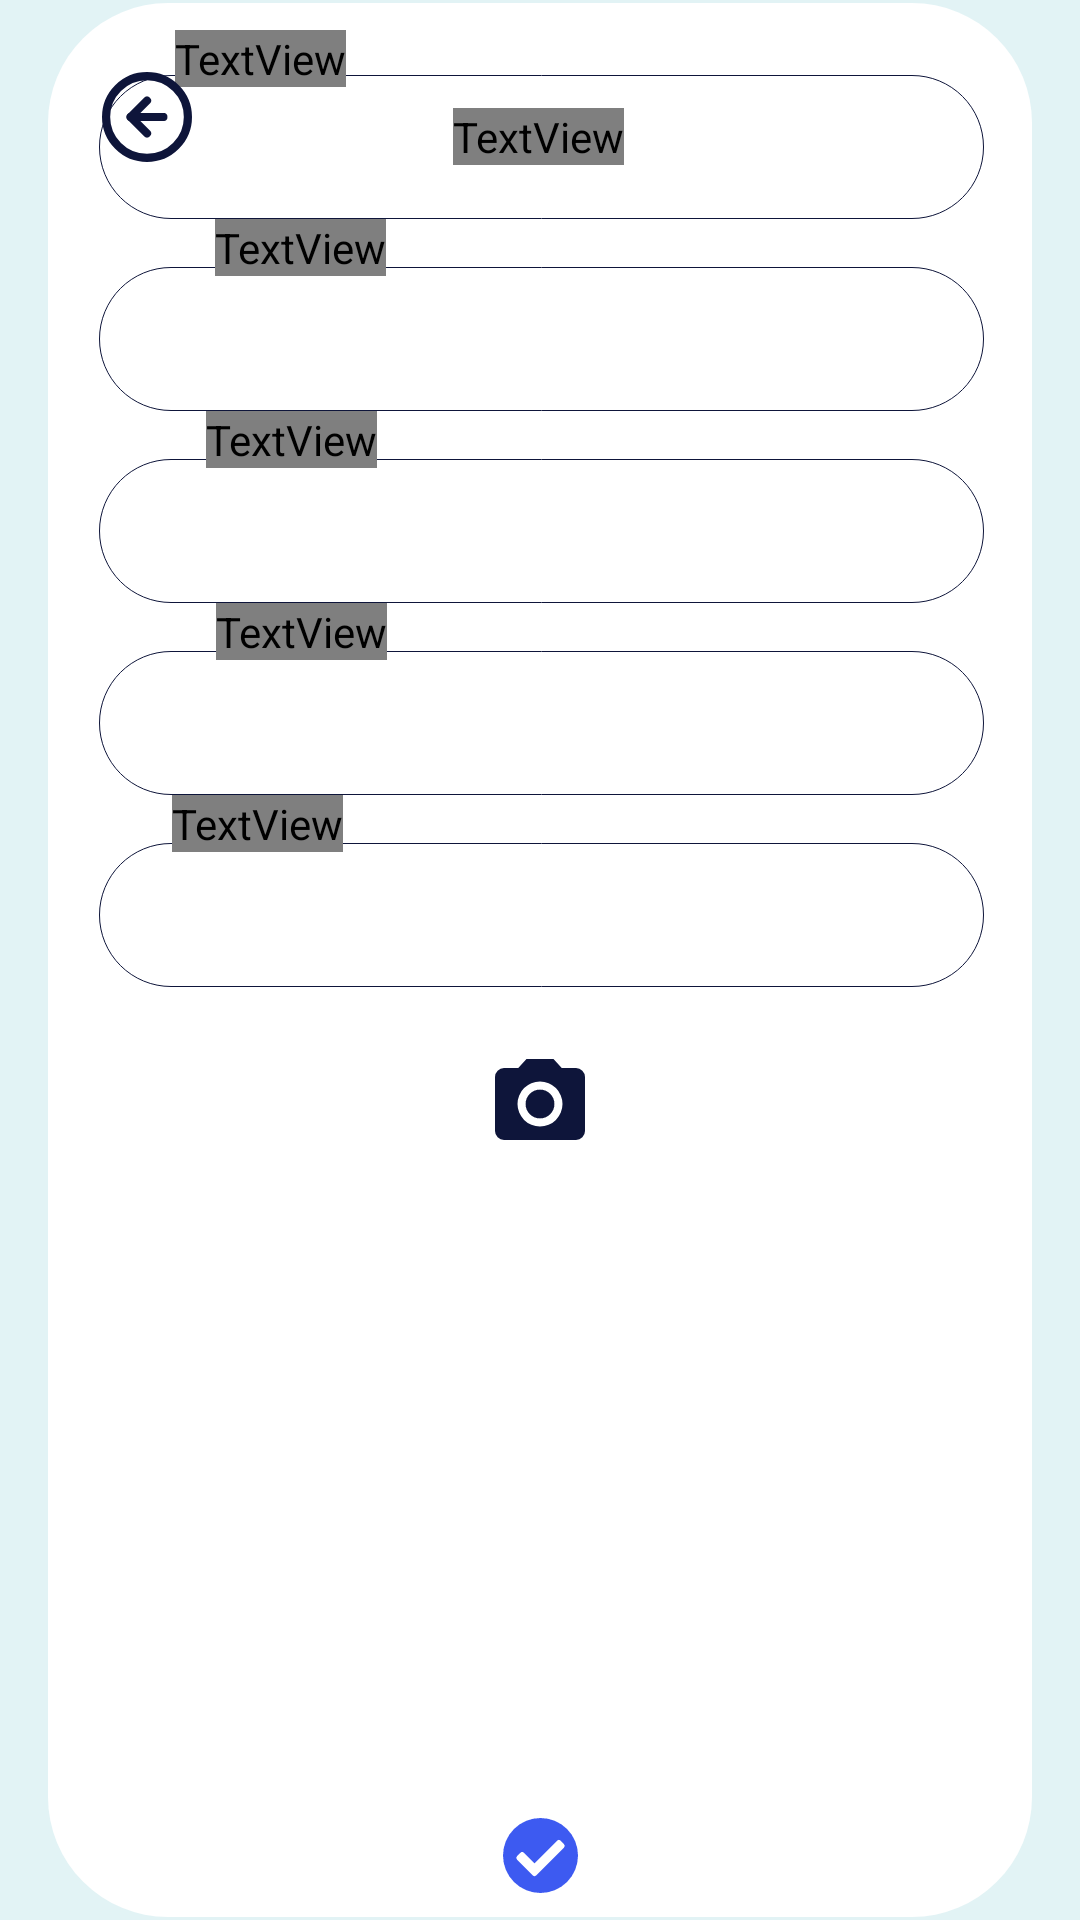

This screen was rendered from an Android layout file. Write that file and the resources it references.
<!-- AndroidManifest.xml: application theme Theme.IStock -->
<!-- res/layout/activity_edit_product.xml -->
<?xml version="1.0" encoding="utf-8"?>
<androidx.constraintlayout.widget.ConstraintLayout xmlns:android="http://schemas.android.com/apk/res/android"
    xmlns:app="http://schemas.android.com/apk/res-auto"
    xmlns:tools="http://schemas.android.com/tools"
    android:layout_width="match_parent"
    android:layout_height="match_parent"
    android:background="@color/lblue"
    tools:context=".EditProduct">

    <TextView
        android:id="@+id/textView14"
        android:layout_width="wrap_content"
        android:layout_height="wrap_content"
        android:layout_marginStart="16dp"
        android:layout_marginTop="71dp"
        android:layout_marginEnd="16dp"
        android:layout_marginBottom="71dp"
        android:background="@drawable/editproduct_bgshape"
        app:layout_constraintBottom_toBottomOf="parent"
        app:layout_constraintEnd_toEndOf="parent"
        app:layout_constraintHorizontal_bias="0.5"
        app:layout_constraintStart_toStartOf="parent"
        app:layout_constraintTop_toTopOf="parent" />

    <TextView
        android:id="@+id/editProductBarcodeDisp"
        android:layout_width="wrap_content"
        android:layout_height="wrap_content"
        android:layout_marginTop="36dp"
        android:fontFamily="@font/bold"
        android:textColor="@color/dblue"
        android:textSize="26sp"
        app:layout_constraintEnd_toEndOf="parent"
        app:layout_constraintHorizontal_bias="0.498"
        app:layout_constraintStart_toStartOf="parent"
        app:layout_constraintTop_toTopOf="parent" />

    <Button
        android:id="@+id/editProductBackBtn"
        android:layout_width="30dp"
        android:layout_height="30dp"
        android:layout_marginStart="34dp"
        android:layout_marginTop="24dp"
        android:layout_marginEnd="296dp"
        android:background="@drawable/ic_back_btn"
        android:backgroundTint="@color/dblue"
        app:layout_constraintEnd_toEndOf="parent"
        app:layout_constraintHorizontal_bias="0.088"
        app:layout_constraintStart_toStartOf="parent"
        app:layout_constraintTop_toTopOf="parent" />

    <EditText
        android:id="@+id/editProductName"
        android:layout_width="wrap_content"
        android:layout_height="wrap_content"
        android:layout_marginStart="33dp"
        android:layout_marginTop="24dp"
        android:layout_marginEnd="32dp"
        android:background="@drawable/edittextt"
        android:gravity="center"
        app:layout_constraintEnd_toEndOf="parent"
        app:layout_constraintStart_toStartOf="parent"
        app:layout_constraintTop_toTopOf="@+id/textView14" />

    <EditText
        android:id="@+id/editProductManName"
        android:layout_width="wrap_content"
        android:layout_height="wrap_content"
        android:layout_marginStart="33dp"
        android:layout_marginTop="16dp"
        android:layout_marginEnd="32dp"
        android:background="@drawable/edittextt"
        android:gravity="center"
        app:layout_constraintEnd_toEndOf="parent"
        app:layout_constraintHorizontal_bias="0.5"
        app:layout_constraintStart_toStartOf="parent"
        app:layout_constraintTop_toBottomOf="@+id/editProductName" />

    <EditText
        android:id="@+id/editProductDistName"
        android:layout_width="wrap_content"
        android:layout_height="wrap_content"
        android:layout_marginStart="33dp"
        android:layout_marginTop="16dp"
        android:layout_marginEnd="32dp"
        android:background="@drawable/edittextt"
        android:gravity="center"
        app:layout_constraintEnd_toEndOf="parent"
        app:layout_constraintHorizontal_bias="0.5"
        app:layout_constraintStart_toStartOf="parent"
        app:layout_constraintTop_toBottomOf="@+id/editProductManName" />

    <EditText
        android:id="@+id/editProductDistNo"
        android:layout_width="wrap_content"
        android:layout_height="wrap_content"
        android:layout_marginStart="33dp"
        android:layout_marginTop="16dp"
        android:layout_marginEnd="32dp"
        android:background="@drawable/edittextt"
        android:gravity="center"
        app:layout_constraintEnd_toEndOf="parent"
        app:layout_constraintHorizontal_bias="0.5"
        app:layout_constraintStart_toStartOf="parent"
        app:layout_constraintTop_toBottomOf="@+id/editProductDistName" />

    <EditText
        android:id="@+id/editProductPrice"
        android:layout_width="wrap_content"
        android:layout_height="wrap_content"
        android:layout_marginStart="33dp"
        android:layout_marginTop="16dp"
        android:layout_marginEnd="32dp"
        android:background="@drawable/edittextt"
        android:gravity="center"
        app:layout_constraintEnd_toEndOf="parent"
        app:layout_constraintHorizontal_bias="0.5"
        app:layout_constraintStart_toStartOf="parent"
        app:layout_constraintTop_toBottomOf="@+id/editProductDistNo" />

    <TextView
        android:id="@+id/editProductCameraBtn"
        android:layout_width="30dp"
        android:layout_height="27dp"
        android:layout_marginTop="24dp"
        android:background="@drawable/ic_icon_camera"
        app:layout_constraintEnd_toEndOf="parent"
        app:layout_constraintHorizontal_bias="0.5"
        app:layout_constraintStart_toStartOf="parent"
        app:layout_constraintTop_toBottomOf="@+id/editProductPrice" />

    <ImageView
        android:id="@+id/editProductCameraDisp"
        android:layout_width="200dp"
        android:layout_height="200dp"
        android:layout_marginTop="8dp"
        app:layout_constraintEnd_toEndOf="parent"
        app:layout_constraintHorizontal_bias="0.497"
        app:layout_constraintStart_toStartOf="parent"
        app:layout_constraintTop_toBottomOf="@+id/editProductCameraBtn" />

    <Button
        android:id="@+id/saveEditProductBtn"
        android:layout_width="25dp"
        android:layout_height="25dp"
        android:layout_marginBottom="8dp"
        android:background="@drawable/ic_icon_save"
        app:layout_constraintBottom_toBottomOf="@+id/textView14"
        app:layout_constraintEnd_toEndOf="parent"
        app:layout_constraintStart_toStartOf="parent" />

    <TextView
        android:layout_width="wrap_content"
        android:layout_height="wrap_content"
        android:layout_marginTop="9dp"
        android:fontFamily="@font/regular"
        android:text="Product Name"
        android:textColor="@color/nblue"
        android:textSize="10sp"
        app:layout_constraintEnd_toEndOf="parent"
        app:layout_constraintHorizontal_bias="0.192"
        app:layout_constraintStart_toStartOf="parent"
        app:layout_constraintTop_toTopOf="@+id/textView14" />

    <TextView
        android:layout_width="wrap_content"
        android:layout_height="wrap_content"
        android:fontFamily="@font/regular"
        android:text="Product Manufacturer Name"
        android:textColor="@color/nblue"
        android:textSize="10sp"
        app:layout_constraintEnd_toEndOf="parent"
        app:layout_constraintHorizontal_bias="0.237"
        app:layout_constraintStart_toStartOf="parent"
        app:layout_constraintTop_toBottomOf="@+id/editProductName" />

    <TextView
        android:layout_width="wrap_content"
        android:layout_height="wrap_content"
        android:fontFamily="@font/regular"
        android:text="Product Distributor Name"
        android:textColor="@color/nblue"
        android:textSize="10sp"
        app:layout_constraintEnd_toEndOf="parent"
        app:layout_constraintHorizontal_bias="0.227"
        app:layout_constraintStart_toStartOf="parent"
        app:layout_constraintTop_toBottomOf="@+id/editProductManName" />

    <TextView
        android:layout_width="wrap_content"
        android:layout_height="wrap_content"
        android:fontFamily="@font/regular"
        android:text="Product Distrubutor Number"
        android:textColor="@color/nblue"
        android:textSize="10sp"
        app:layout_constraintEnd_toEndOf="parent"
        app:layout_constraintHorizontal_bias="0.238"
        app:layout_constraintStart_toStartOf="parent"
        app:layout_constraintTop_toBottomOf="@+id/editProductDistName" />

    <TextView
        android:layout_width="wrap_content"
        android:layout_height="wrap_content"
        android:fontFamily="@font/regular"
        android:text="Product Price"
        android:textColor="@color/nblue"
        android:textSize="10sp"
        app:layout_constraintEnd_toEndOf="parent"
        app:layout_constraintHorizontal_bias="0.189"
        app:layout_constraintStart_toStartOf="parent"
        app:layout_constraintTop_toBottomOf="@+id/editProductDistNo" />

</androidx.constraintlayout.widget.ConstraintLayout>
<!-- resources referenced by this layout -->
<resources>
  <color name="dblue">#0E153A</color>
  <color name="lblue">#E2F3F5</color>
  <color name="nblue">#22D1EE</color>
  <!-- drawable editproduct_bgshape (drawable) -->
  <?xml version="1.0" encoding="utf-8"?>
  <shape android:shape="rectangle" xmlns:android="http://schemas.android.com/apk/res/android">
  
      <solid android:color="@color/white"/>
      <corners android:radius="40dp"/>
      <size android:width="328dp" android:height="638dp"/>
  
  </shape>
  <!-- drawable edittextt (drawable) -->
  <?xml version="1.0" encoding="utf-8"?>
  <shape android:shape="rectangle" xmlns:android="http://schemas.android.com/apk/res/android" >
  
      <size android:width="295dp" android:height="48dp"/>
      <corners android:radius="25sp"/>
      <stroke android:color="@color/dblue" android:width="0.3dp" />
  
  
  </shape>
  <!-- drawable ic_back_btn (drawable) -->
  <vector xmlns:android="http://schemas.android.com/apk/res/android"
      android:width="33dp"
      android:height="33dp"
      android:viewportWidth="33"
      android:viewportHeight="33">
    <path
        android:pathData="M31.5,16.5A15,15 0,1 1,16.5 1.5,15 15,0 0,1 31.5,16.5Z"
        android:strokeLineJoin="round"
        android:strokeWidth="3"
        android:fillColor="#00000000"
        android:strokeColor="#fff"
        android:strokeLineCap="round"/>
    <path
        android:pathData="M16.5,10.5l-6,6 6,6"
        android:strokeLineJoin="round"
        android:strokeWidth="3"
        android:fillColor="#00000000"
        android:strokeColor="#fff"
        android:strokeLineCap="round"/>
    <path
        android:pathData="M22.5,16.5L10.5,16.5"
        android:strokeLineJoin="round"
        android:strokeWidth="3"
        android:fillColor="#00000000"
        android:strokeColor="#fff"
        android:strokeLineCap="round"/>
  </vector>
  <!-- drawable ic_icon_camera (drawable) -->
  <vector xmlns:android="http://schemas.android.com/apk/res/android"
      android:width="24dp"
      android:height="21.6dp"
      android:viewportWidth="24"
      android:viewportHeight="21.6">
    <path
        android:pathData="M15.84,12a3.84,3.84 0,1 1,-3.84 -3.84A3.84,3.84 0,0 1,15.84 12Z"
        android:fillColor="#0e153a"/>
    <path
        android:pathData="M8.4,0 L6.2,2.4L2.4,2.4A2.407,2.407 0,0 0,0 4.8L0,19.2a2.407,2.407 0,0 0,2.4 2.4L21.6,21.6A2.407,2.407 0,0 0,24 19.2L24,4.8a2.407,2.407 0,0 0,-2.4 -2.4L17.8,2.4L15.6,0ZM12,18a6,6 0,1 1,6 -6A6,6 0,0 1,12 18Z"
        android:fillColor="#0e153a"/>
  </vector>
  <!-- drawable ic_icon_save (drawable) -->
  <vector xmlns:android="http://schemas.android.com/apk/res/android"
      android:width="25dp"
      android:height="25dp"
      android:viewportWidth="25"
      android:viewportHeight="25">
    <path
        android:pathData="M25,12.5a12.5,12.5 0,1 1,-12.5 -12.5A12.5,12.5 0,0 1,25 12.5ZM11.054,19.118l9.274,-9.274a0.806,0.806 0,0 0,0 -1.14l-1.14,-1.14a0.806,0.806 0,0 0,-1.141 0l-7.563,7.563L6.952,11.595a0.807,0.807 0,0 0,-1.141 0L4.671,12.737a0.806,0.806 0,0 0,0 1.14l5.242,5.242a0.806,0.806 0,0 0,1.141 0Z"
        android:fillColor="#3d5af1"/>
  </vector>
  <style name="Theme.IStock" parent="Theme.AppCompat.Light.NoActionBar">
          
          <item name="colorPrimary">@color/purple_500</item>
          <item name="colorPrimaryVariant">@color/purple_700</item>
          <item name="colorOnPrimary">@color/white</item>
          
          <item name="colorSecondary">@color/teal_200</item>
          <item name="colorSecondaryVariant">@color/teal_700</item>
          <item name="colorOnSecondary">@color/black</item>
          
          <item name="android:statusBarColor" tools:targetApi="l">?attr/colorPrimaryVariant</item>
          
      </style>
  <color name="white">#FFFFFFFF</color>
  <color name="purple_500">#FF6200EE</color>
  <color name="purple_700">#FF3700B3</color>
  <color name="teal_200">#FF03DAC5</color>
  <color name="teal_700">#FF018786</color>
  <color name="black">#FF000000</color>
</resources>
